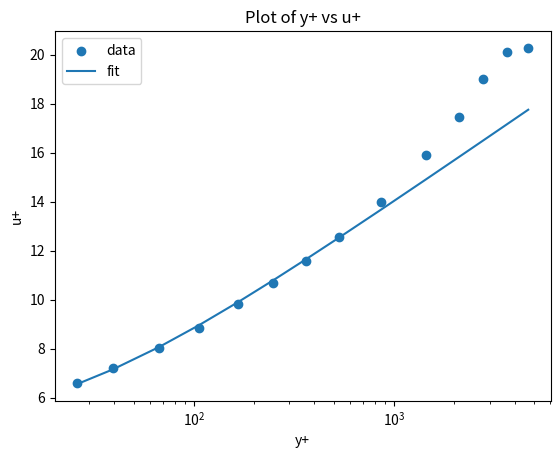

The script that saved this image:
# Import packages
import matplotlib.pyplot as plt
import math
import numpy as np
from scipy.optimize import curve_fit

# Define Functions
def curve_function(y_i, c, k):
    return 1 / 0.41 * np.log(32.6 * (y_i + c) / k + 1)

def roughness_regime(Reynolds_k):
    if Reynolds_k <= 5.0:
        return "smooth"
    elif Reynolds_k <= 70.0:
        return "transitional"
    else:
        return "fully rough"

def fit_values(y_values, ks, offset):
    predicted = []
    for y_point in y_values:
        prediction = curve_function(y_point, offset, ks)
        predicted.append(prediction)
    return predicted


# Define geometry and material properties
y = [0.02, 0.03, 0.051, 0.081, 0.127, 0.191, 0.279, 0.406, 0.660, 1.1, 1.61, 2.12, 2.82, 3.58]#cm
y_m = [val/100 for val in y]
u = [12.94, 14.08, 15.67, 17.31, 19.24, 20.87, 22.68, 24.54, 27.38, 31.10, 34.15, 37.21, 39.37, 39.68]#m/s
P = 1#atm
D = 1.27#mm balls on the surface
T = 19#C
u_inf = 39.7#m/s
delta_2 = 0.367#cm
Re_delta2 = 9974
cf2 = 0.00243
nu = 14.97e-6

# Calculate u_tau and use to solve for u+ and y+
u_tau = math.sqrt(cf2 * u_inf**2)
y_plus = []
for yval in y:
    y_plus.append((yval/100) * u_tau / nu)
u_plus = []
for ubar in u:
    u_plus.append(ubar/u_tau)

# Solve for ks and y offset using a curve fit
wake_removal = -5
y_fit = np.array(y_m[:wake_removal])
u_fit = np.array(u_plus[:wake_removal])
c_lower_bound = np.min(y_fit)
popt, _ = curve_fit(curve_function, y_fit, u_fit, bounds=([-c_lower_bound, c_lower_bound], [np.inf, np.inf]))
y_offset, k_s = popt

# Calculate Re_k, print and plot results
Re_k = k_s * u_tau / nu
print(f"Last {-wake_removal} values removed to avoid wake:")
print("kappa =", 0.41)
print("y_offset =", y_offset*1000, "mm")
print("k_s = ", k_s*1000, "mm")
print("Re_k =", Re_k)
print("The flow is", roughness_regime(Re_k))

fit = fit_values(y_m, k_s, y_offset)
plt.scatter(y_plus, u_plus, label="data")
plt.plot(y_plus, fit, label="fit")
plt.xlabel("y+")
plt.ylabel("u+")
plt.xscale("log")
plt.title("Plot of y+ vs u+")
plt.legend()
plt.show()
